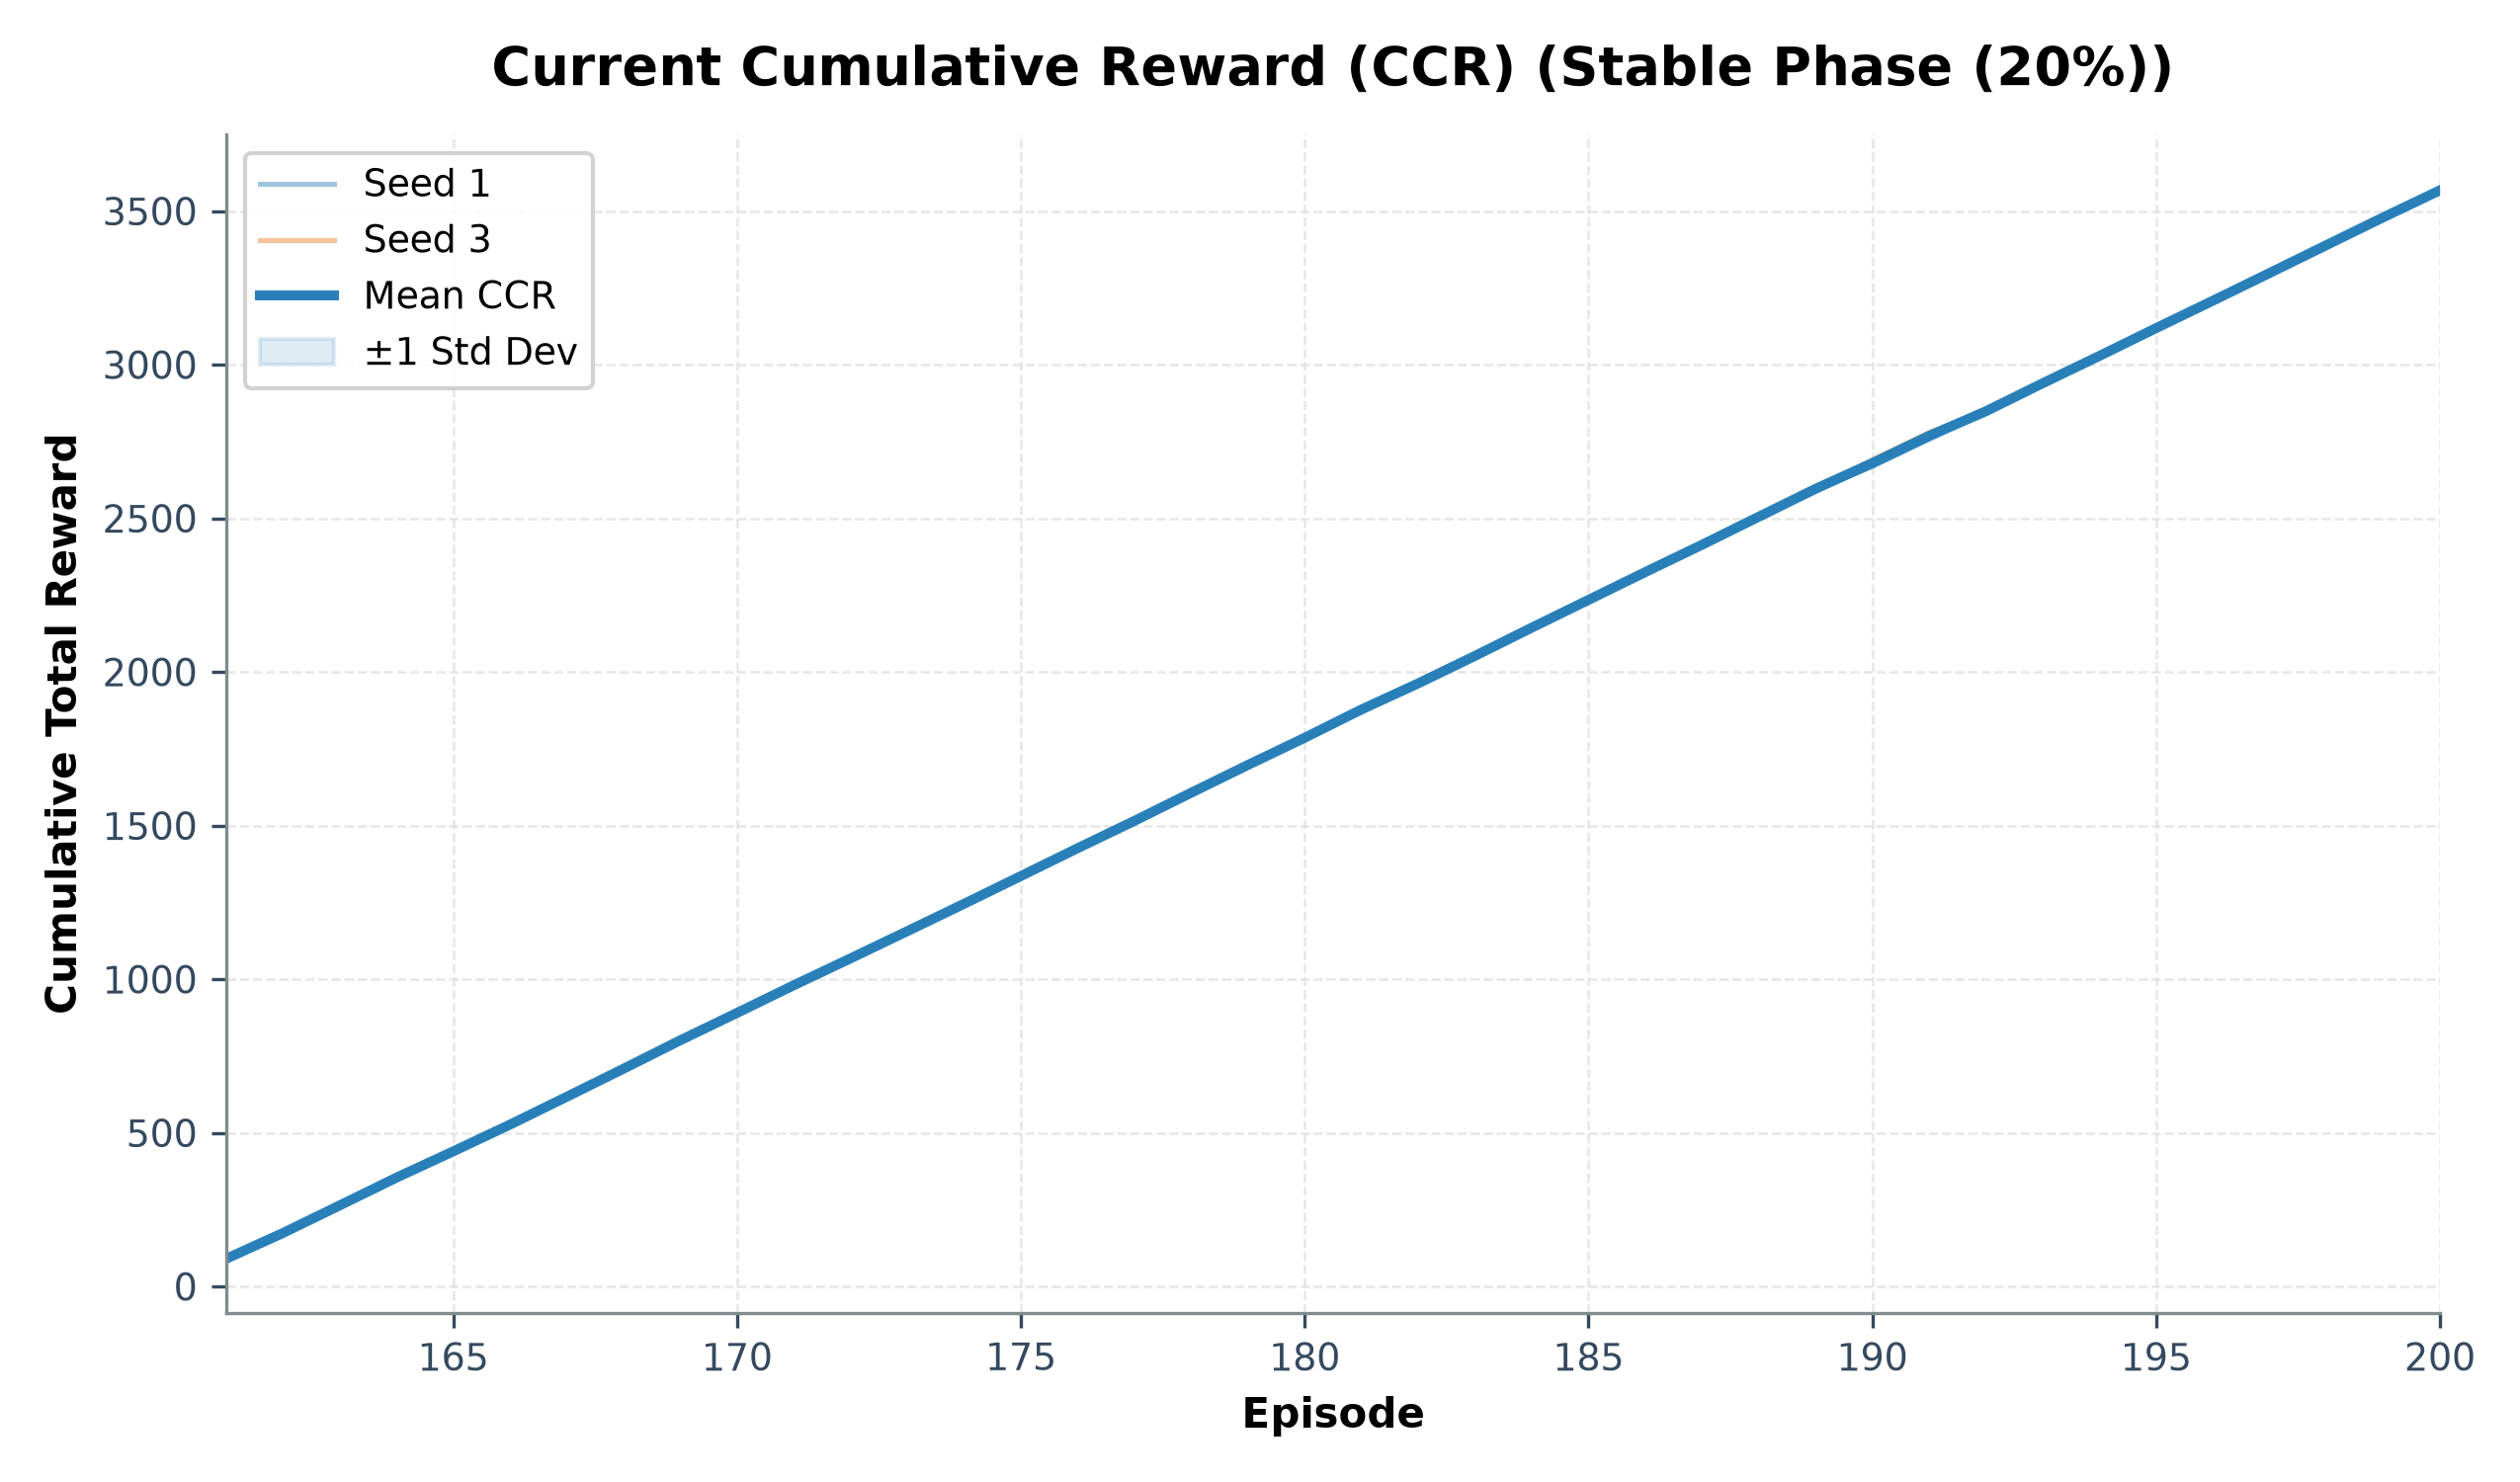

The table this chart was drawn from, first rows:
episode, seed_1_ccr, seed_3_ccr, mean_ccr, std_ccr
161, 93.0, 87.4, 90.2, 2.8
162, 178.2, 169.6, 173.9, 4.3
163, 266.6, 261.2, 263.9, 2.7
164, 357.0, 351.4, 354.2, 2.8
165, 438.2, 441.2, 439.7, 1.5
166, 522.8, 530.8, 526.8, 4.0
167, 614.2, 620.4, 617.3, 3.1
168, 706.0, 711.2, 708.6, 2.6
169, 798.6, 803.8, 801.2, 2.6
170, 890.0, 890.6, 890.3, 0.3
171, 980.6, 980.0, 980.3, 0.3
172, 1068, 1068, 1068, 0.1
173, 1156, 1157, 1156, 0.8
174, 1245, 1246, 1245, 0.6
175, 1337, 1334, 1336, 1.7
176, 1427, 1426, 1426, 0.4
177, 1516, 1514, 1515, 1.0
178, 1608, 1605, 1607, 1.4
179, 1700, 1695, 1697, 2.5
180, 1785, 1787, 1786, 1.0
181, 1878, 1878, 1878, 0.2
182, 1957, 1969, 1963, 6.2
183, 2046, 2058, 2052, 6.0
184, 2137, 2151, 2144, 7.0
185, 2229, 2240, 2234, 5.7
186, 2320, 2330, 2325, 4.8
187, 2408, 2420, 2414, 6.1
188, 2500, 2510, 2505, 5.0
189, 2593, 2599, 2596, 3.2
190, 2669, 2690, 2680, 10.7
191, 2757, 2779, 2768, 11.1
192, 2846, 2851, 2848, 2.2
193, 2938, 2941, 2940, 1.7
194, 3026, 3031, 3028, 2.7
195, 3118, 3121, 3119, 1.5
196, 3205, 3211, 3208, 3.1
197, 3294, 3303, 3298, 4.1
198, 3386, 3393, 3389, 3.4
199, 3476, 3483, 3480, 3.5
200, 3561, 3575, 3568, 7.1
